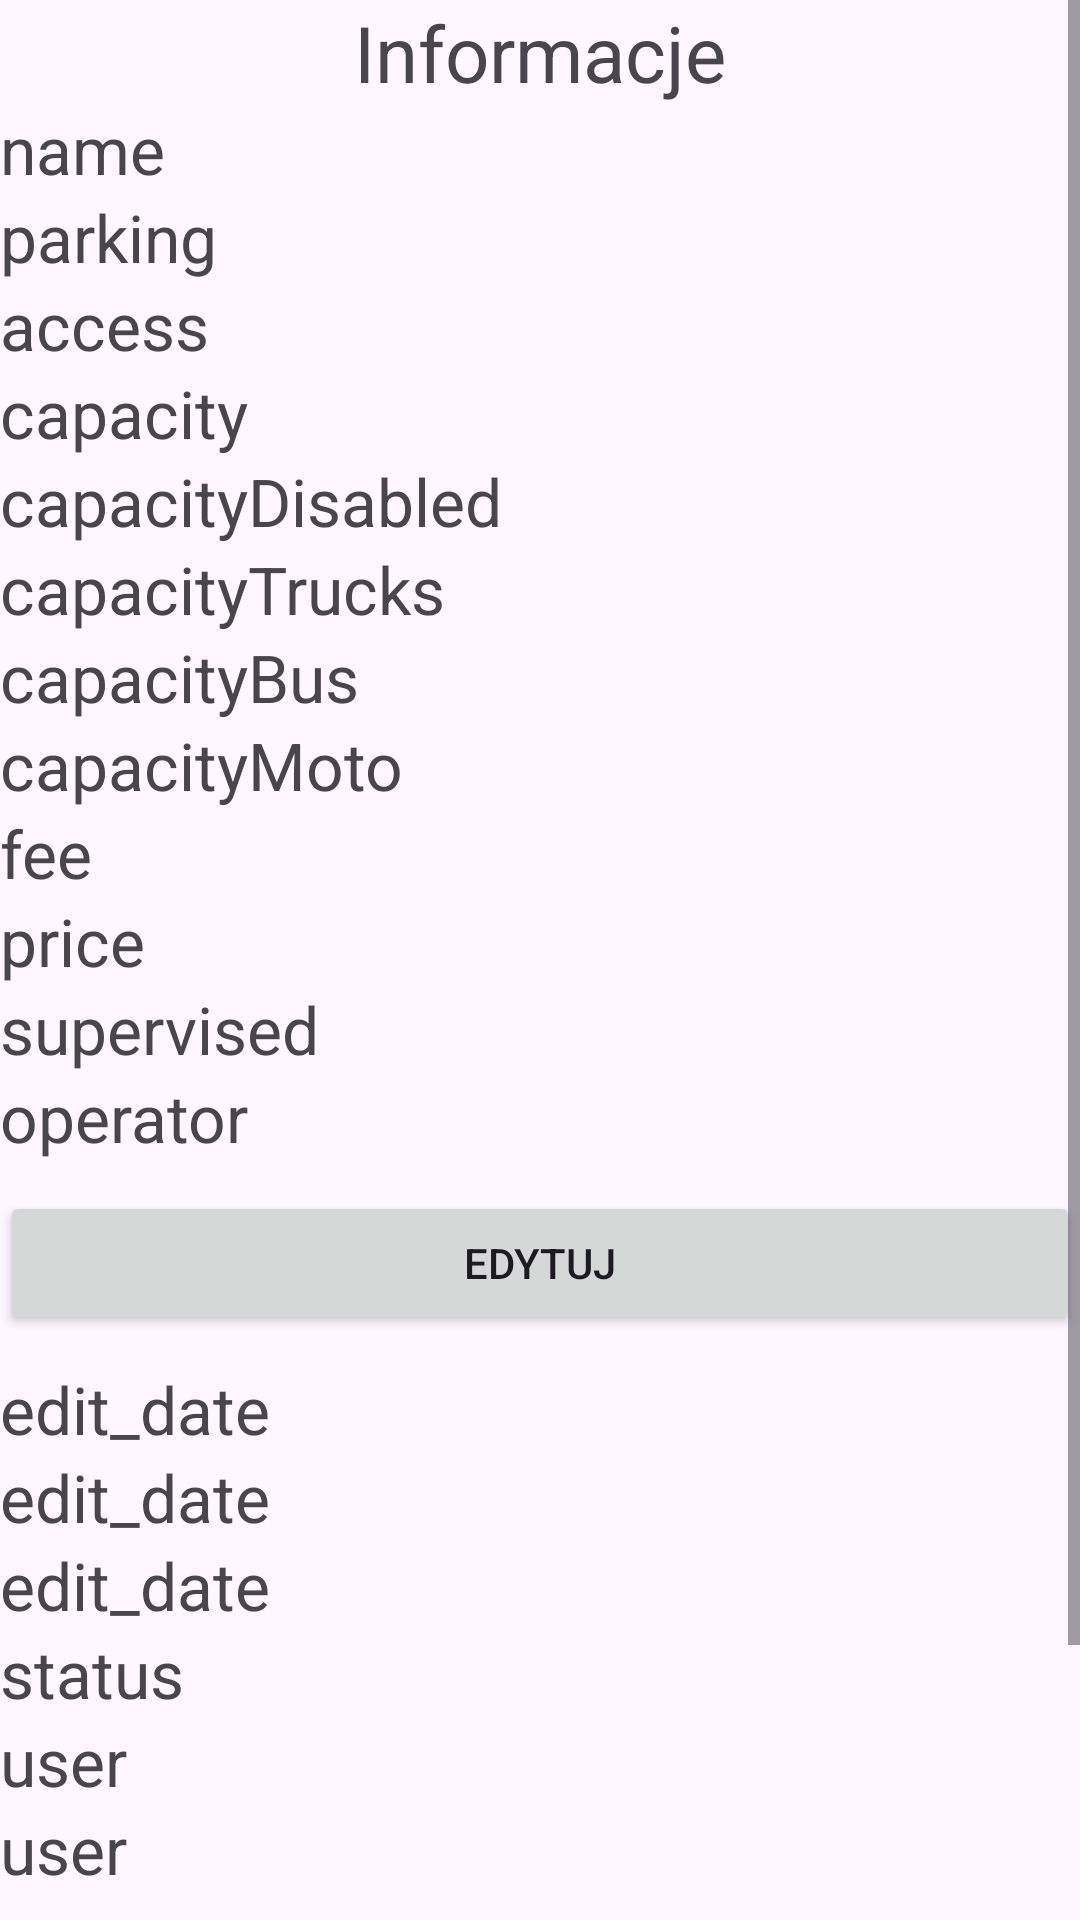

Write the Android layout XML for this screen, with the resource values it uses.
<!-- AndroidManifest.xml: application theme Theme.ParkingMapApp -->
<!-- res/layout/activity_parking_info.xml -->
<?xml version="1.0" encoding="utf-8"?>
<ScrollView xmlns:android="http://schemas.android.com/apk/res/android"
    android:layout_width="match_parent"
    android:layout_height="match_parent"
    android:fillViewport="true">

    <LinearLayout xmlns:android="http://schemas.android.com/apk/res/android"
        xmlns:app="http://schemas.android.com/apk/res-auto"
        xmlns:tools="http://schemas.android.com/tools"
        android:id="@+id/main"
        android:layout_width="match_parent"
        android:layout_height="match_parent"
        tools:context=".ParkingInfoActivity"
        android:orientation="vertical">

        <TextView
            android:text="Informacje"
            android:textAlignment="center"
            android:textSize="26dp"
            android:layout_width="match_parent"
            android:layout_height="wrap_content"/>

        <TextView
            android:id="@+id/tv_name"
            android:layout_width="match_parent"
            android:layout_height="wrap_content"
            android:text="name"
            android:textSize="22dp"/>

        <TextView
            android:id="@+id/tv_parking"
            android:layout_width="match_parent"
            android:layout_height="wrap_content"
            android:text="parking"
            android:textSize="22dp"/>

        <TextView
            android:id="@+id/tv_access"
            android:layout_width="match_parent"
            android:layout_height="wrap_content"
            android:text="access"
            android:textSize="22dp"/>

        <TextView
            android:id="@+id/tv_capacity"
            android:layout_width="match_parent"
            android:layout_height="wrap_content"
            android:text="capacity"
            android:textSize="22dp"/>

        <TextView
            android:id="@+id/tv_capacitydis"
            android:layout_width="match_parent"
            android:layout_height="wrap_content"
            android:text="capacityDisabled"
            android:textSize="22dp"/>

        <TextView
            android:id="@+id/tv_capacitytrucks"
            android:layout_width="match_parent"
            android:layout_height="wrap_content"
            android:text="capacityTrucks"
            android:textSize="22dp"/>

        <TextView
            android:id="@+id/tv_capacitybus"
            android:layout_width="match_parent"
            android:layout_height="wrap_content"
            android:text="capacityBus"
            android:textSize="22dp"/>

        <TextView
            android:id="@+id/tv_capacitymoto"
            android:layout_width="match_parent"
            android:layout_height="wrap_content"
            android:text="capacityMoto"
            android:textSize="22dp"/>

        <TextView
            android:id="@+id/tv_fee"
            android:layout_width="match_parent"
            android:layout_height="wrap_content"
            android:text="fee"
            android:textSize="22dp"/>

        <TextView
            android:id="@+id/tv_price"
            android:layout_width="match_parent"
            android:layout_height="wrap_content"
            android:text="price"
            android:textSize="22dp"/>

        <TextView
            android:id="@+id/tv_supervised"
            android:layout_width="match_parent"
            android:layout_height="wrap_content"
            android:text="supervised"
            android:textSize="22dp"/>

        <Button
            android:id="@+id/btn_harm"
            android:layout_width="match_parent"
            android:layout_height="wrap_content"
            android:text="HARMONOGRAM"
            android:visibility="gone"/>

        <TextView
            android:id="@+id/tv_operator"
            android:layout_width="match_parent"
            android:layout_height="wrap_content"
            android:text="operator"
            android:textSize="22dp"/>

        <Button
            android:id="@+id/btn_edit"
            android:layout_width="match_parent"
            android:layout_height="wrap_content"
            android:layout_marginTop="10dp"
            android:text="EDYTUJ"/>

        <TextView
            android:id="@+id/tv_created"
            android:layout_marginTop="10dp"
            android:layout_width="match_parent"
            android:layout_height="wrap_content"
            android:text="edit_date"
            android:textSize="22dp"/>

        <TextView
            android:id="@+id/tv_edited"
            android:layout_width="match_parent"
            android:layout_height="wrap_content"
            android:text="edit_date"
            android:textSize="22dp"/>

        <TextView
            android:id="@+id/tv_verified"
            android:layout_width="match_parent"
            android:layout_height="wrap_content"
            android:text="edit_date"
            android:textSize="22dp"/>

        <TextView
            android:id="@+id/tv_status"
            android:layout_width="match_parent"
            android:layout_height="wrap_content"
            android:text="status"
            android:textSize="22dp"/>

        <TextView
            android:id="@+id/tv_user"
            android:layout_width="match_parent"
            android:layout_height="wrap_content"
            android:text="user"
            android:textSize="22dp"/>

        <TextView
            android:id="@+id/tv_ver"
            android:layout_width="match_parent"
            android:layout_height="wrap_content"
            android:text="user"
            android:textSize="22dp"/>

        <Button
            android:id="@+id/btn_hist"
            android:layout_width="match_parent"
            android:layout_height="wrap_content"
            android:layout_marginTop="10dp"
            android:text="HISTORIA ZMIAN" />

        <Button
            android:id="@+id/btn_delete"
            android:layout_width="match_parent"
            android:layout_height="wrap_content"
            android:layout_marginTop="10dp"
            android:text="USUŃ PARKING" />

    </LinearLayout>
</ScrollView>
<!-- resources referenced by this layout -->
<resources>
  <style name="Theme.ParkingMapApp" parent="Base.Theme.ParkingMapApp" />
  <style name="Base.Theme.ParkingMapApp" parent="Theme.Material3.DayNight.NoActionBar">
          
          
      </style>
</resources>
